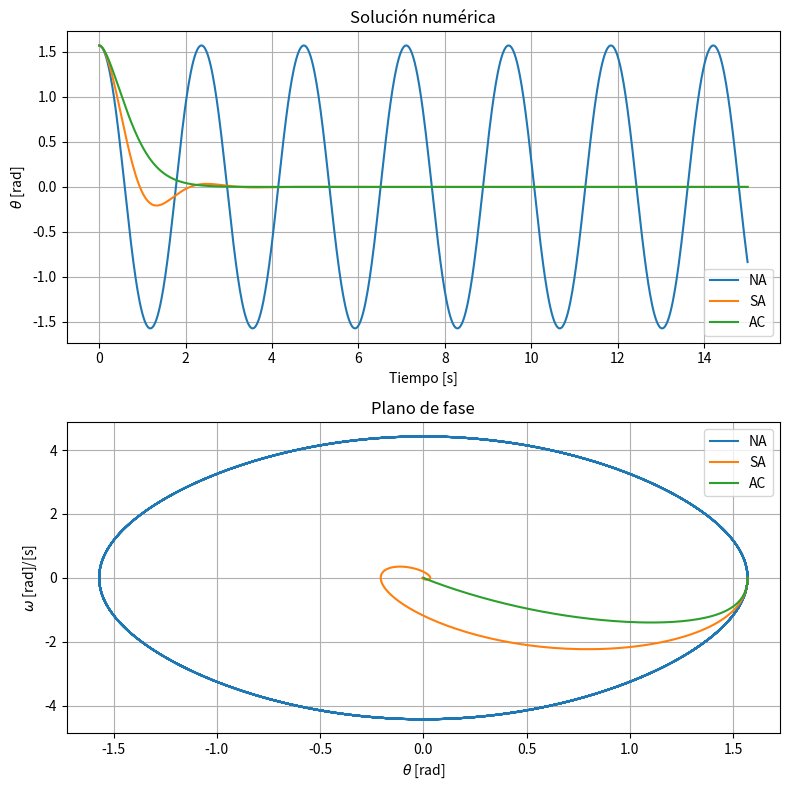

Write the Python code that produced this figure.
#!/usr/bin/env python3
# -*- coding: utf-8 -*-
"""
Created on Tue Sep  5 15:11:44 2023

@author: user
"""
import numpy as np
import matplotlib.pyplot as plt
from scipy.integrate import odeint,solve_ivp
import random
#%%
def pendulo(y,t,alpha,beta):
    theta,w= y #¿Condiciones iniciales?
    dydt=[w, -beta*w-alpha*np.sin(theta)] #Sistema de edo
    return dydt
#%% Parametros
g = 9.81
m = 1
L=1
tf = 15
t = np.linspace(0, tf,10**3)


alpha=g/L
#%% Condición inicial
y0 = [np.pi/2,0]  #Varias esta madre para diferentes diagramas de fase
print(y0)
#%%
amortiguamiento=([0,np.sqrt(m*g*L),2*np.sqrt(m*g*L)])    #Parametro de amortiguamiento

labels=['NA','SA','AC']

plt.figure(figsize=(8,8))
l=0
for b in amortiguamiento:
    beta=b/m

####Solución
    sol = odeint(pendulo,y0,t, args=(alpha,beta))

    theta = sol[:,0] #toma la primer columna
    w = sol[:,1]#toma la segunda columna

####Grafica
    plt.subplot(2,1,1)
    plt.plot(t,theta,label=labels[l])
    plt.ylabel(r'$\theta$ [rad]')
    plt.xlabel('Tiempo [s]')
    plt.title('Solución numérica')
    plt.legend()    
    plt.grid(True)


    plt.subplot(2,1,2)
    plt.plot(theta,w,label=labels[l])
    plt.title('Plano de fase')
    plt.xlabel(r'$\theta$ [rad]')
    plt.ylabel(r'$\omega$ [rad]/[s]')
    plt.legend()
    plt.grid(True)

    l+=1
plt.tight_layout()

plt.savefig('Pendulo_simple.png')
plt.show()
